Run: headless pygame with SDL's dummy video driver; simulated clock (each Clock.tick advances the game by its frame time, no real sleeping); random seed 0; keys injected as events and as key.get_pressed() state; mouse plan: one left click at the window centre at the start of phase 2, then a move to the lower-right quarter at the start of phase 3.
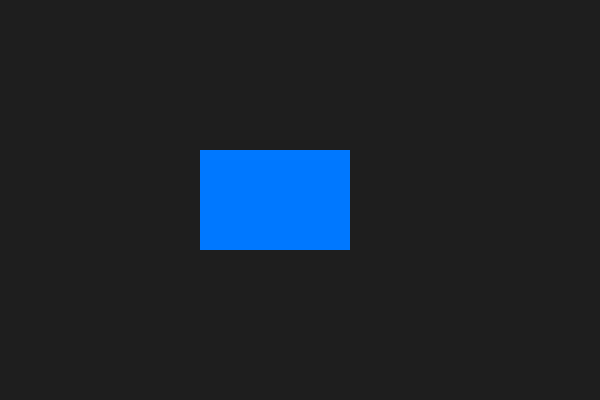
Frame 1 of 4 · flips 1–60 · no input
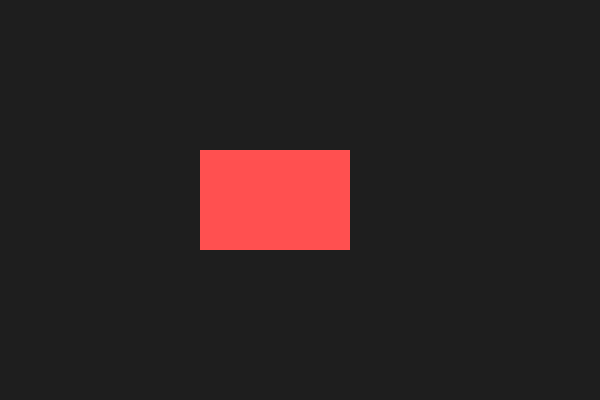
Frame 2 of 4 · flips 61–180 · clicked the window centre · tapped SPACE, RETURN · held RIGHT (→), D
Frame 3 of 4 · flips 181–300 · moved the mouse to the lower-right quarter · held DOWN (↓), S · screen unchanged from frame 2, image omitted
Frame 4 of 4 · flips 301–420 · held LEFT (←), A, UP (↑), W · screen unchanged from frame 3, image omitted

The pygame program that drew these frames:

# 1) pygame.Rect(...) - Vytvorí štvorec, ktorý vie testovať kolízie.
# 2) event.type == pygame.MOUSEBUTTONDOWN - Zachytí kliknutie myši.
# 3) rect.collidepoint(event.pos) - Zistí, či súradnice kliknutia sú vo vnútri štvorca.

import pygame
pygame.init()

# Okno
WIDTH, HEIGHT = 600, 400
screen = pygame.display.set_mode((WIDTH, HEIGHT))
pygame.display.set_caption("Kliknutie na štvorec")

# Štvorec (Rect)
rect = pygame.Rect(200, 150, 150, 100)  # x, y, šírka, výška
rect_color = (0, 120, 255)

running = True
while running:
    for event in pygame.event.get():
        if event.type == pygame.QUIT:
            running = False

        # Detekcia kliknutia
        if event.type == pygame.MOUSEBUTTONDOWN:
            if rect.collidepoint(event.pos):
                print("Klikol si na štvorec!")
                rect_color = (255, 80, 80)  # zmena farby po kliknutí
            else:
                print("Klikol si mimo štvorca.")
                rect_color = (0, 120, 255)  # reset farby    

    # Kreslenie
    screen.fill((30, 30, 30))
    pygame.draw.rect(screen, rect_color, rect)
    pygame.display.flip()

pygame.quit()
